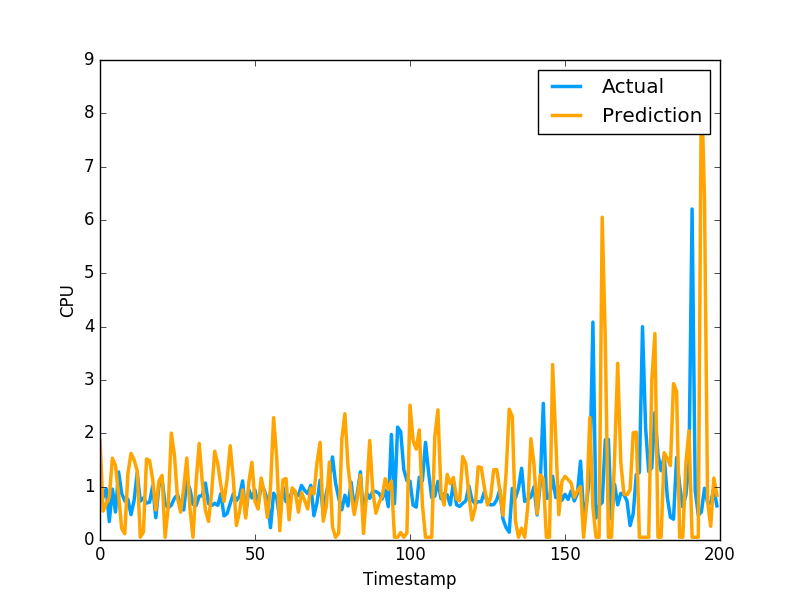

Values plotted in this chart, from the file beside it:
1.862703501742519308e+00, 8.469420075416564941e-01
5.426818619123373599e-01, 7.976629734039306641e-01
6.772321869363339131e-01, 9.608020186424257592e-01
8.012344079412778708e-01, 3.470349907875061035e-01
1.533403598872291385e+00, 9.546210169792177513e-01
1.395593486669899352e+00, 5.251880288124084473e-01
8.463579476147432556e-01, 1.275226235389709695e+00
2.140866046941623524e-01, 8.723750114440917969e-01
1.177291196412582897e-01, 7.321749925613403320e-01
1.249719912063413707e+00, 7.640249729156494141e-01
1.622331497684164958e+00, 4.752210080623626154e-01
1.500903067494393506e+00, 7.414129972457885742e-01
1.301143763102111439e+00, 1.258002042770385520e+00
5.219889804720879295e-02, 7.274609804153442383e-01
1.475474047808098266e-01, 7.892770171165466309e-01
1.517427167662793952e+00, 6.914690136909484863e-01
1.490354341436254115e+00, 7.093830108642578125e-01
1.129232383987831545e+00, 1.014547944068908691e+00
5.622146059916053318e-01, 4.182830154895783026e-01
1.102257966771804210e+00, 1.002280950546264648e+00
1.211689196797889112e+00, 1.143296003341674805e+00
5.219889804720879295e-02, 6.746559739112854004e-01
6.084724920421226146e-01, 6.009536385536193848e-01
2.003851293015584734e+00, 6.538079977035522461e-01
1.596077099738713256e+00, 7.814120054244995117e-01
7.865335588715743897e-01, 8.469259738922119141e-01
5.219864002212478704e-01, 6.482390165328979492e-01
9.682426715302187015e-01, 5.623700022697448730e-01
1.536264304213097454e+00, 1.099647998809814453e+00
5.994594900460553655e-01, 9.541710019111632191e-01
5.219889804720879295e-02, 6.694499850273132324e-01
1.089817340059336281e+00, 6.464660167694091797e-01
1.810526250695628114e+00, 8.223180174827575684e-01
1.081983854929615241e+00, 8.300920128822326660e-01
5.619285484267726449e-01, 1.067314028739929199e+00
3.484958256616488281e-01, 6.827279925346374512e-01
8.833445876244336858e-01, 6.464239954948425293e-01
1.664511908504690441e+00, 6.881093978881835938e-01
1.424387340585005601e+00, 6.500350236892700195e-01
1.020072185395699549e+00, 8.693690299987792969e-01
7.207933630747055398e-01, 4.518609941005706787e-01
1.142133862793810684e+00, 4.952389895915984552e-01
1.766498661262569270e+00, 6.850870251655578613e-01
1.144928348601509160e+00, 8.653740286827087402e-01
2.713937051406197232e-01, 7.400469779968261719e-01
5.296871889222711793e-01, 8.204330205917358398e-01
9.399953253432082878e-01, 1.108605027198791504e+00
4.130483242712729153e-01, 4.751499891281127930e-01
1.079551668579935786e+00, 9.457899928092955433e-01
1.456705589167415438e+00, 7.877500057220458984e-01
7.218541289892000945e-01, 9.367713332176208496e-01
5.812027107773566348e-01, 6.470239758491516113e-01
1.161765077223243070e+00, 1.029777050018310325e+00
8.911667011878804390e-01, 9.328820109367371716e-01
4.216705466835345972e-01, 7.528370022773742676e-01
9.820009096291100192e-01, 2.307340055704117099e-01
2.293266500599124846e+00, 8.772729635238647461e-01
1.546712672212384287e+00, 7.876309752464294434e-01
1.739806195726767424e-01, 3.992269933223724365e-01
1.124891397439905738e+00, 9.923512339591979980e-01
1.151758046732674678e+00, 7.200859785079956055e-01
... 979 more rows
